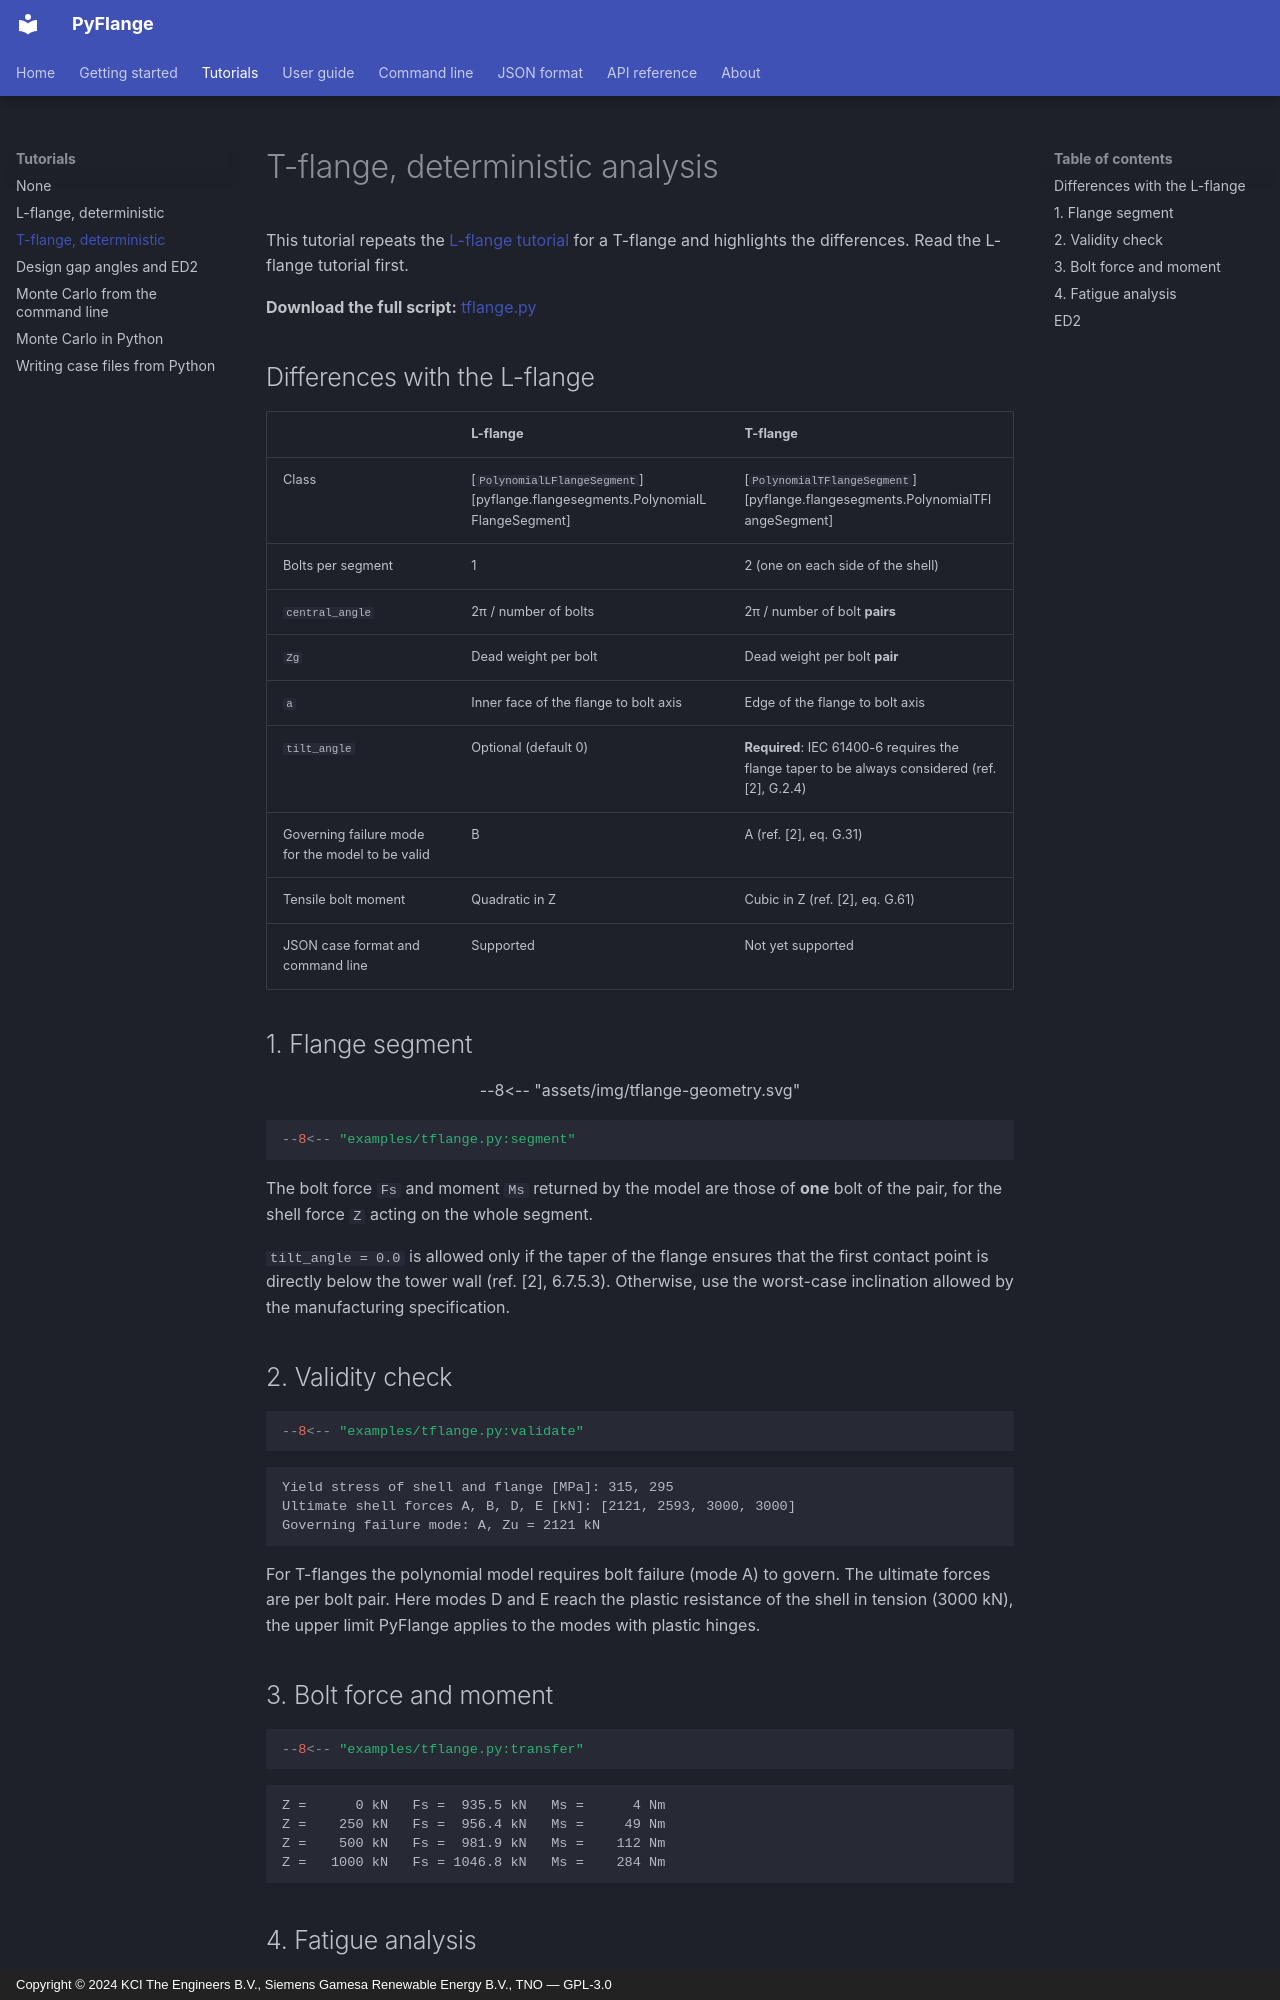

repository: kcibv/pyflange · page: tutorials/tflange/index.html · generator: mkdocs · copyright: Copyright © 2024 KCI The Engineers B.V., Siemens Gamesa Renewable Energy B.V., TNO — GPL-3.0

# T-flange, deterministic analysis

This tutorial repeats the [L-flange tutorial](lflange.md) for a T-flange and
highlights the differences. Read the L-flange tutorial first.

**Download the full script:**
[tflange.py](../examples/tflange.py){ download="tflange.py" }

## Differences with the L-flange

| | L-flange | T-flange |
|-|----------|----------|
| Class | [`PolynomialLFlangeSegment`][pyflange.flangesegments.PolynomialLFlangeSegment] | [`PolynomialTFlangeSegment`][pyflange.flangesegments.PolynomialTFlangeSegment] |
| Bolts per segment | 1 | 2 (one on each side of the shell) |
| `central_angle` | 2π / number of bolts | 2π / number of bolt **pairs** |
| `Zg` | Dead weight per bolt | Dead weight per bolt **pair** |
| `a` | Inner face of the flange to bolt axis | Edge of the flange to bolt axis |
| `tilt_angle` | Optional (default 0) | **Required**: IEC 61400-6 requires the flange taper to be always considered (ref. [2], G.2.4) |
| Governing failure mode for the model to be valid | B | A (ref. [2], eq. G.31) |
| Tensile bolt moment | Quadratic in Z | Cubic in Z (ref. [2], eq. G.61) |
| JSON case format and command line | Supported | Not yet supported |

## 1. Flange segment

<figure>
--8<-- "assets/img/tflange-geometry.svg"
</figure>

```python
--8<-- "examples/tflange.py:segment"
```

The bolt force `Fs` and moment `Ms` returned by the model are those of
**one** bolt of the pair, for the shell force `Z` acting on the whole
segment.

`tilt_angle = 0.0` is allowed only if the taper of the flange ensures that
the first contact point is directly below the tower wall (ref. [2],
6.7.5.3). Otherwise, use the worst-case inclination allowed by the
manufacturing specification.

## 2. Validity check

```python
--8<-- "examples/tflange.py:validate"
```

```
Yield stress of shell and flange [MPa]: 315, 295
Ultimate shell forces A, B, D, E [kN]: [2121, 2593, 3000, 3000]
Governing failure mode: A, Zu = 2121 kN
```

For T-flanges the polynomial model requires bolt failure (mode A) to govern.
The ultimate forces are per bolt pair. Here modes D and E reach the plastic
resistance of the shell in tension (3000 kN), the upper limit PyFlange
applies to the modes with plastic hinges.
